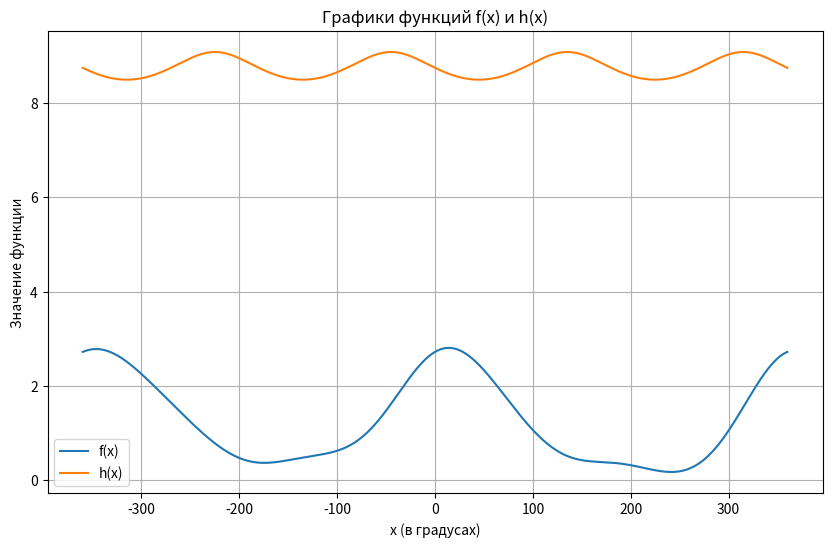

Source code (Python):
import numpy as np
import matplotlib.pyplot as plt

x_deg = np.linspace(-360, 360, 1000)
x_rad = np.deg2rad(x_deg)

f = np.exp(np.cos(x_rad)) + np.log(np.cos(0.6 * x_rad)**2 + 1) * np.sin(x_rad)
h = -np.log((np.cos(x_rad) + np.sin(x_rad))**2 + 2.5) + 10

plt.figure(figsize=(10, 6))
plt.plot(x_deg, f, label='f(x)')
plt.plot(x_deg, h, label='h(x)')
plt.title('Графики функций f(x) и h(x)')
plt.xlabel('x (в градусах)')
plt.ylabel('Значение функции')
plt.legend()
plt.grid(True)
plt.show()
